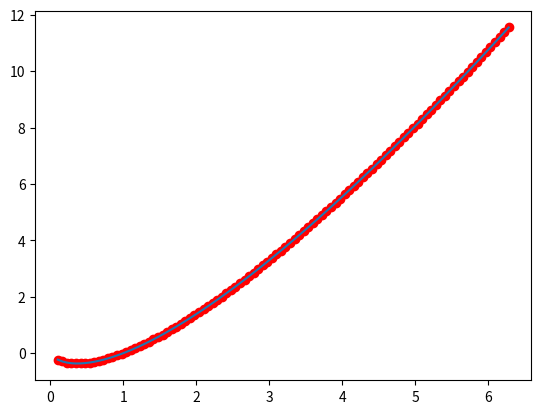

The matplotlib source for this figure:
import numpy as np
from matplotlib import pyplot as plt

a = np.linspace(0.1, np.pi * 2, 100)
ys = a * np.log(a)

plt.plot(a, ys)
plt.scatter(a, ys, c='r')
plt.show()

c = [n ** 2 - 1 for n in range(0, 100)]
